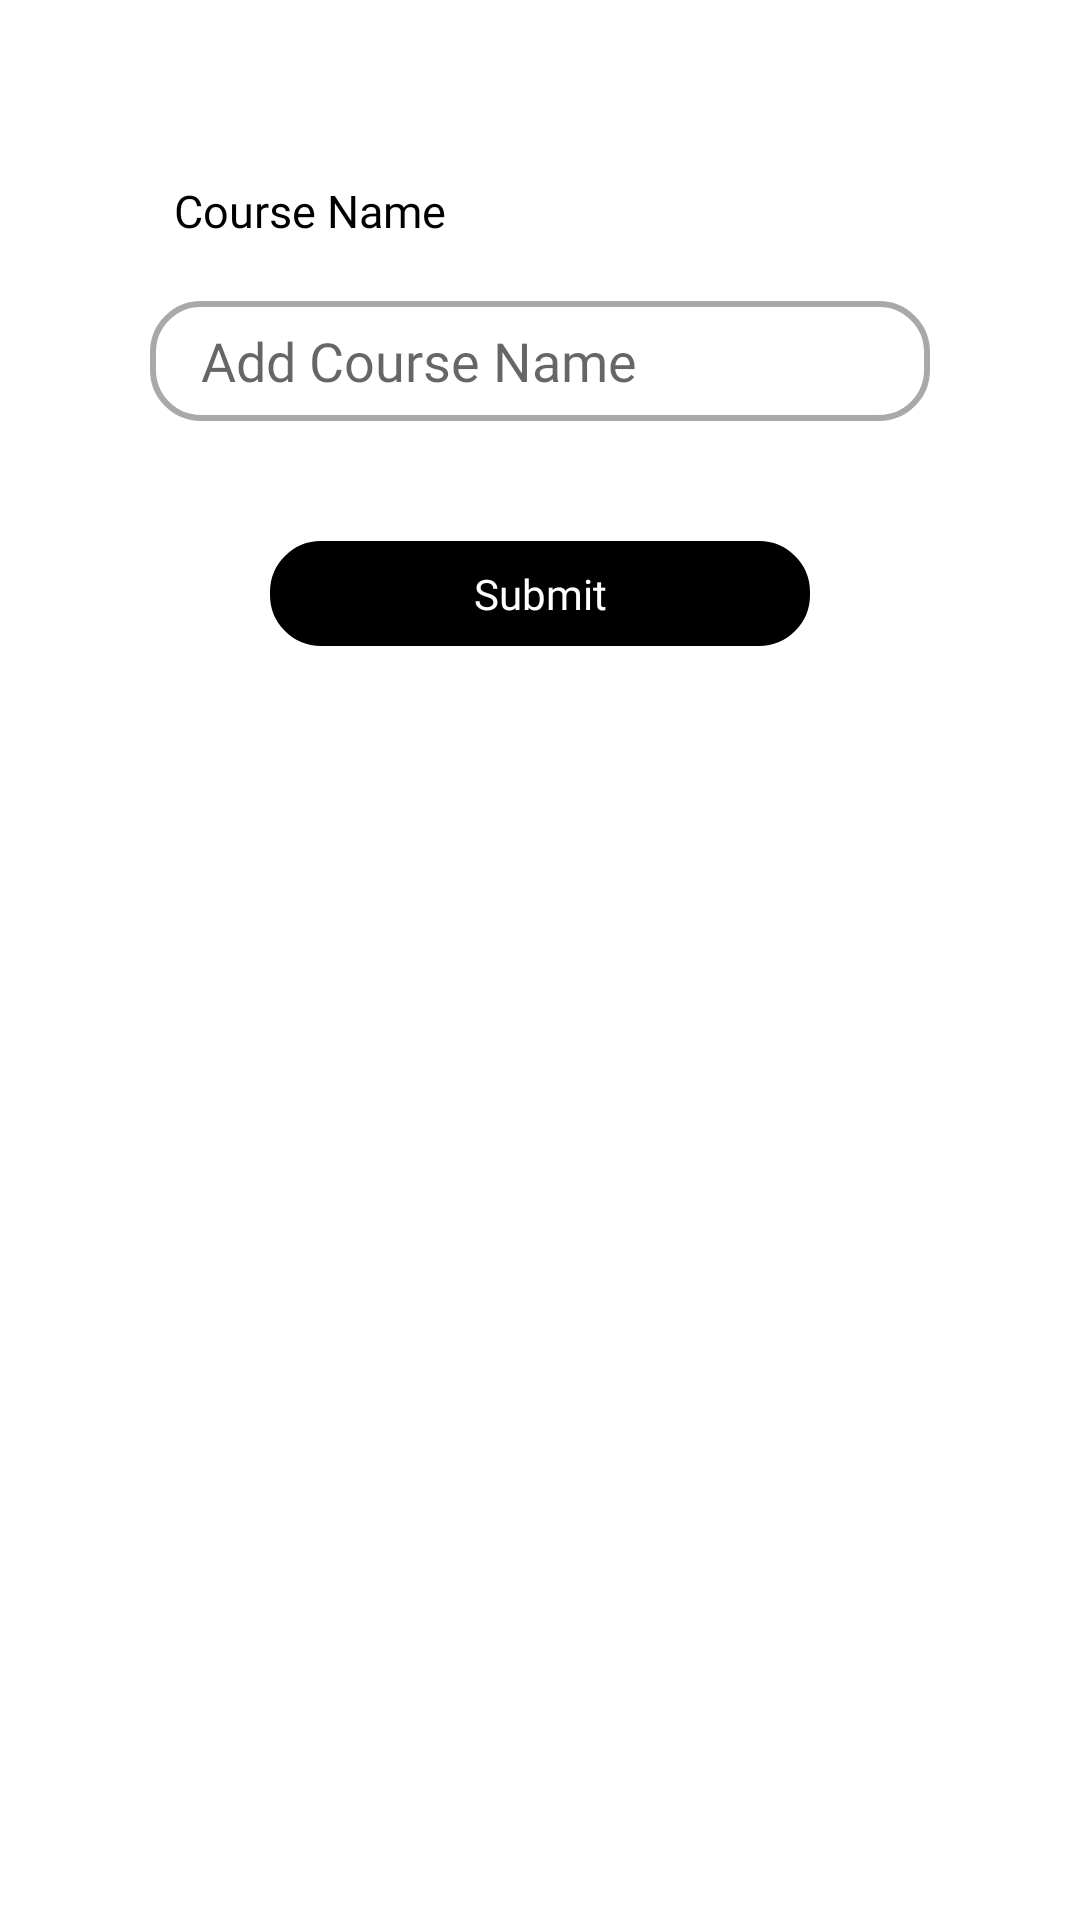

The Android layout XML behind this screen, and the referenced resources:
<!-- AndroidManifest.xml: application theme Theme.UniversalYoga -->
<!-- res/layout/fragment_add_course_name.xml -->
<?xml version="1.0" encoding="utf-8"?>
<RelativeLayout xmlns:android="http://schemas.android.com/apk/res/android"
    android:layout_width="match_parent"
    android:layout_height="match_parent"
    xmlns:app="http://schemas.android.com/apk/res-auto"
    android:padding="10dp">

    <TextView
        android:id="@+id/nameTv"
        android:layout_width="wrap_content"
        android:layout_height="wrap_content"
        android:layout_marginStart="48dp"
        android:layout_marginTop="50dp"
        android:fontFamily="@font/inter_regular"
        android:text="Course Name"
        android:textColor="#000"
        android:textSize="15sp" />

    <RelativeLayout
        android:id="@+id/nameRl"
        android:layout_width="match_parent"
        android:layout_height="40dp"
        android:layout_marginTop="20dp"
        android:background="@drawable/card_box"
        android:layout_below="@+id/nameTv"
        android:layout_marginStart="40dp"
        android:layout_marginEnd="40dp">

        <EditText
            android:background="@null"
            android:id="@+id/courseEt"
            android:hint="Add Course Name"
            android:layout_width="match_parent"
            android:layout_height="match_parent"
            android:layout_marginStart="15dp"
            android:fontFamily="@font/inter_regular"
            android:gravity="center_vertical"
            android:text=""
            android:textColor="#000" />

    </RelativeLayout>

    <TextView
        android:id="@+id/submitClickTv"
        android:layout_width="180dp"
        android:layout_height="35dp"
        android:layout_below="@+id/nameRl"
        android:layout_centerHorizontal="true"
        android:layout_marginStart="30dp"
        android:layout_marginTop="40dp"
        android:layout_marginEnd="30dp"
        android:layout_marginBottom="20dp"
        android:background="@drawable/black_btn"
        android:fontFamily="@font/inter_regular"
        android:gravity="center"
        android:text="Submit"
        android:textAlignment="center"
        android:textColor="#fff"
        android:textSize="14sp"
        android:visibility="visible"
        app:layout_constraintBottom_toBottomOf="parent"
        app:layout_constraintRight_toRightOf="parent" />

</RelativeLayout>
<!-- resources referenced by this layout -->
<resources>
  <!-- drawable black_btn (drawable) -->
  <?xml version="1.0" encoding="UTF-8"?>
  <shape xmlns:android="http://schemas.android.com/apk/res/android" android:id="@+id/listview_background_shape">
      <stroke android:width="2dp" android:color="#000" />
      <padding android:left="2dp"
          android:top="2dp"
          android:right="2dp"
          android:bottom="2dp" />
      <corners android:radius="16dp"/>
      <solid android:color="#000"/>
  </shape>
  <!-- drawable card_box (drawable) -->
  <?xml version="1.0" encoding="UTF-8"?>
  <shape xmlns:android="http://schemas.android.com/apk/res/android" android:id="@+id/listview_background_shape">
      <stroke android:width="2dp" android:color="#A9A9A9" />
      <padding android:left="2dp"
          android:top="2dp"
          android:right="2dp"
          android:bottom="2dp" />
      <corners android:radius="16dp" />
  
      <solid
          android:color="#fff"/>
  </shape>
  <style name="Theme.UniversalYoga" parent="Theme.MaterialComponents.DayNight.NoActionBar">
          
          <item name="colorPrimary">@color/purple_500</item>
          <item name="colorPrimaryVariant">@color/purple_700</item>
          <item name="colorOnPrimary">@color/white</item>
          
          <item name="colorSecondary">@color/teal_200</item>
          <item name="colorSecondaryVariant">@color/teal_700</item>
          <item name="colorOnSecondary">@color/black</item>
          
          <item name="android:statusBarColor" tools:targetApi="l">?attr/colorPrimaryVariant</item>
          
      </style>
  <color name="purple_500">#FF6200EE</color>
  <color name="purple_700">#FF3700B3</color>
  <color name="white">#fff</color>
  <color name="teal_200">#FF03DAC5</color>
  <color name="teal_700">#FF018786</color>
  <color name="black">#000000</color>
</resources>
